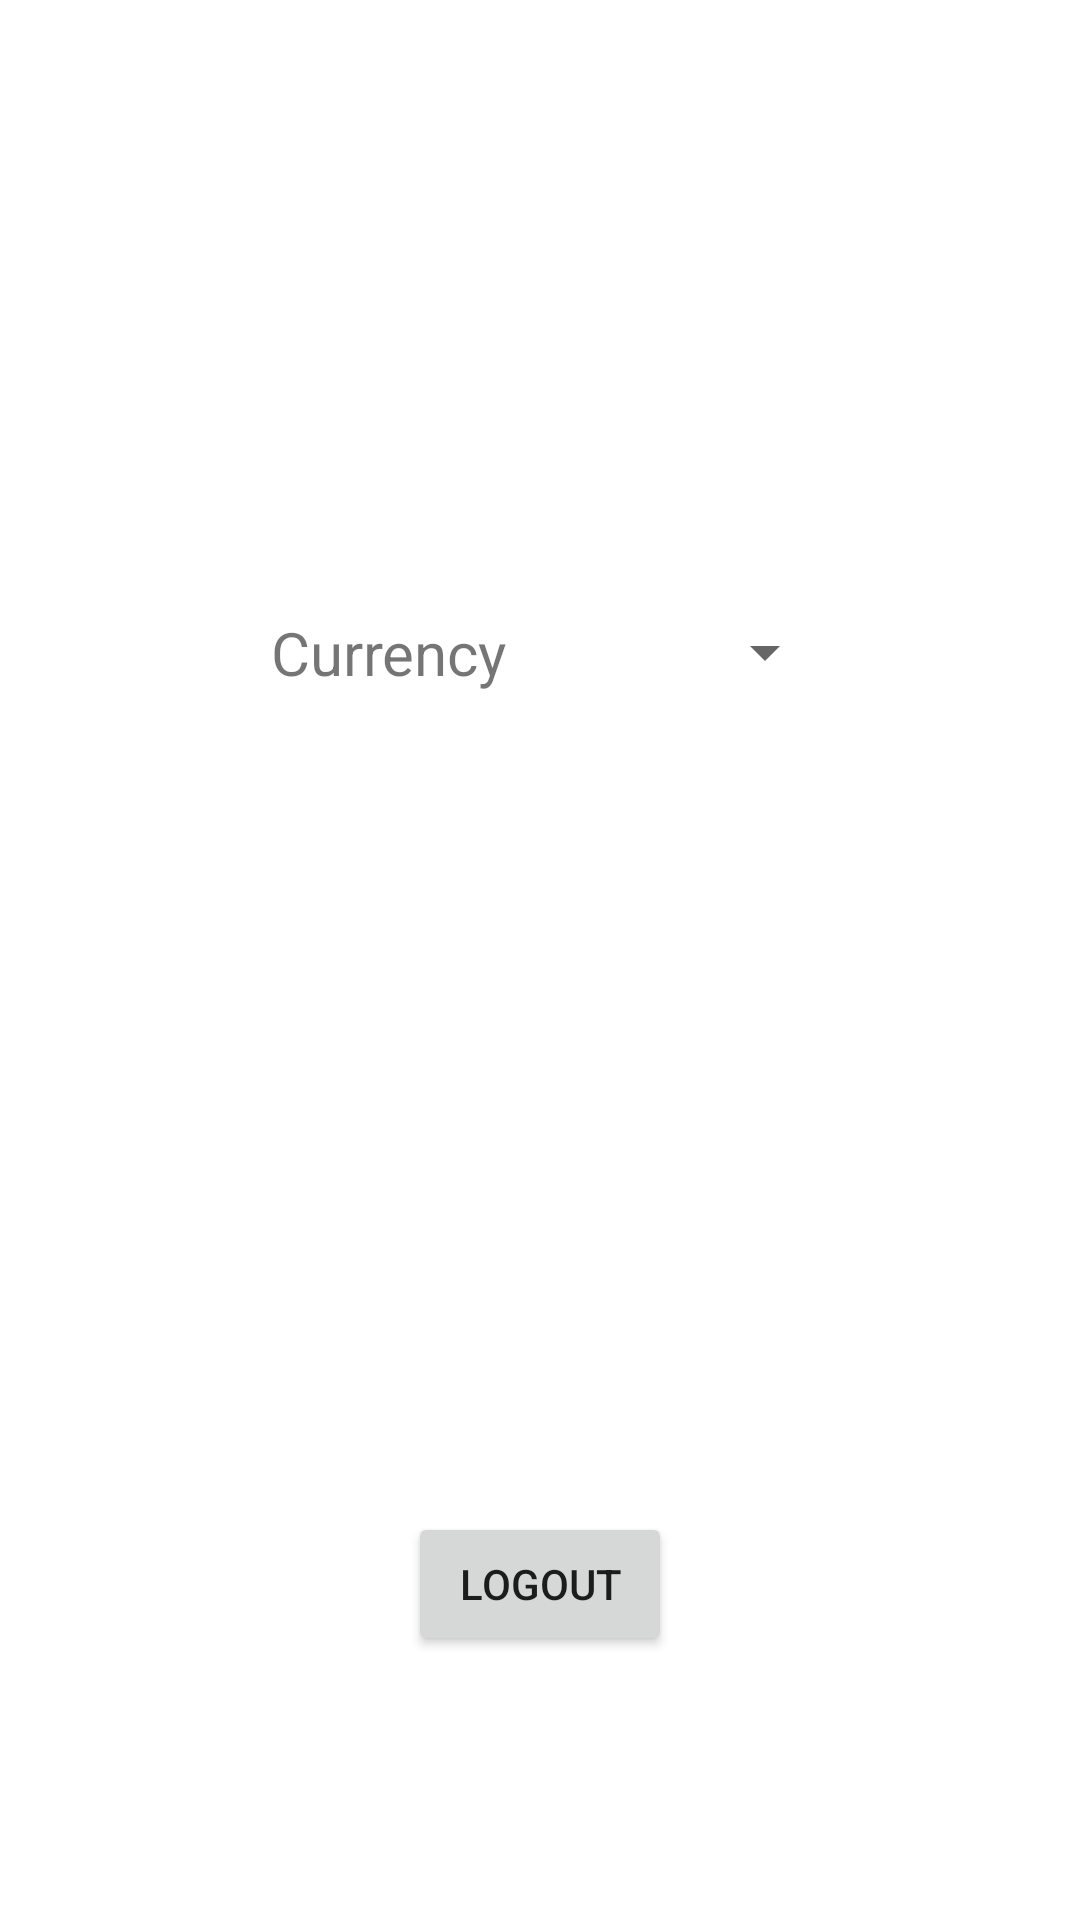

The Android layout XML behind this screen, and the referenced resources:
<!-- AndroidManifest.xml: application theme Theme.Comp4521_project -->
<!-- res/layout/fragment_settings.xml -->
<?xml version="1.0" encoding="utf-8"?>
<androidx.constraintlayout.widget.ConstraintLayout xmlns:android="http://schemas.android.com/apk/res/android"
    xmlns:app="http://schemas.android.com/apk/res-auto"
    xmlns:tools="http://schemas.android.com/tools"
    android:layout_width="match_parent"
    android:layout_height="match_parent"
    tools:context=".ui.settings.SettingsFragment">

    <LinearLayout
        android:id="@+id/currencyContainer"
        android:layout_width="wrap_content"
        android:layout_height="wrap_content"
        android:layout_marginTop="204dp"
        android:gravity="center"
        app:layout_constraintEnd_toEndOf="parent"
        app:layout_constraintHorizontal_bias="0.498"
        app:layout_constraintStart_toStartOf="parent"
        app:layout_constraintTop_toTopOf="parent">

        <TextView
            android:id="@+id/currencyText"
            android:layout_width="wrap_content"
            android:layout_height="wrap_content"
            android:paddingHorizontal="10dp"
            android:textSize="20dp"
            android:text="Currency" />

        <Spinner
            android:id="@+id/currencySpinner"
            android:layout_width="100dp"
            android:layout_height="wrap_content" />
    </LinearLayout>

    <Button
        android:id="@+id/logoutButton"
        android:layout_width="wrap_content"
        android:layout_height="wrap_content"
        android:layout_marginBottom="88dp"
        android:text="Logout"
        app:layout_constraintBottom_toBottomOf="parent"
        app:layout_constraintEnd_toEndOf="parent"
        app:layout_constraintStart_toStartOf="parent" />
</androidx.constraintlayout.widget.ConstraintLayout>
<!-- resources referenced by this layout -->
<resources>
  <style name="Theme.Comp4521_project" parent="Theme.MaterialComponents.DayNight.DarkActionBar">
          
          <item name="colorPrimary">@color/purple_500</item>
          <item name="colorPrimaryVariant">@color/purple_700</item>
          <item name="colorOnPrimary">@color/white</item>
          
          <item name="colorSecondary">@color/teal_200</item>
          <item name="colorSecondaryVariant">@color/teal_700</item>
          <item name="colorOnSecondary">@color/black</item>
          
          <item name="android:statusBarColor">?attr/colorPrimaryVariant</item>
          
      </style>
  <color name="purple_500">#FF6200EE</color>
  <color name="purple_700">#FF3700B3</color>
  <color name="white">#FFFFFFFF</color>
  <color name="teal_200">#FF03DAC5</color>
  <color name="teal_700">#FF018786</color>
  <color name="black">#FF000000</color>
</resources>
